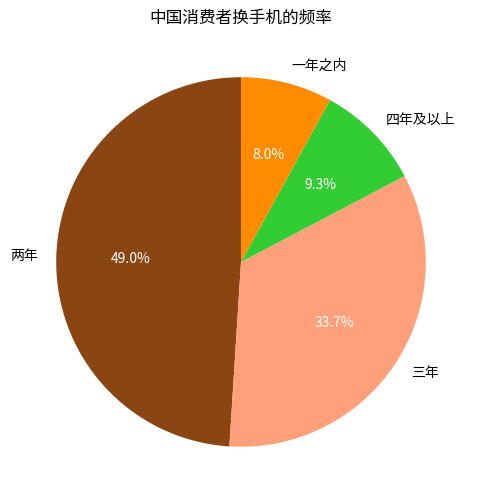

Write the Python code that produced this figure.
import matplotlib.pyplot as plt

# 数据
labels = ["两年", "三年", "四年及以上", "一年之内"]
sizes = [49.0, 33.7, 9.3, 8.0]
colors = ["#8B4513", "#FFA07A", "#32CD32", "#FF8C00"]

fig, ax = plt.subplots(figsize=(6, 6))
# 绘制饼图，autopct 显示百分比，startangle 设置起始角度
wedges, texts, autotexts = ax.pie(sizes, labels=labels, colors=colors, autopct="%1.1f%%", startangle=90)

# 调整标注文字颜色为白色，更清晰
for autotext in autotexts:
    autotext.set_color("white")

ax.set_title("中国消费者换手机的频率")
plt.show()
